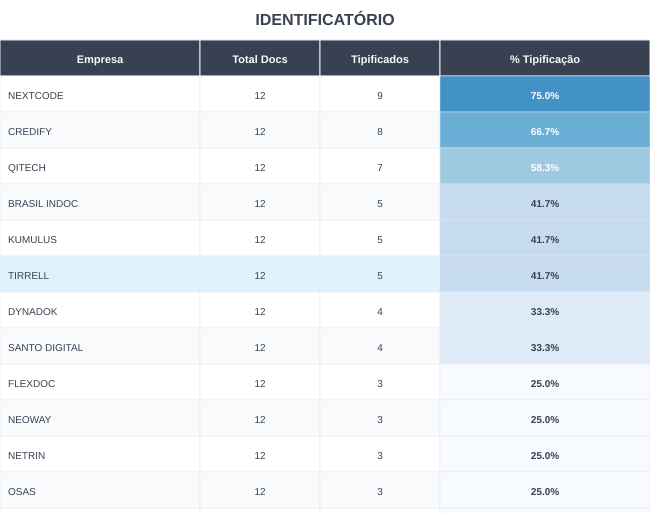

The data file committed next to this chart (first rows):
, Empresa, Categoria, Total Docs, Tipificados, % Tipificação
34, NEXTCODE, IDENTIFICATÓRIO, 12, 9, 75
28, CREDIFY, IDENTIFICATÓRIO, 12, 8, 66.7
36, QITECH, IDENTIFICATÓRIO, 12, 7, 58.3
26, TIRRELL, IDENTIFICATÓRIO, 12, 5, 41.7
27, BRASIL INDOC, IDENTIFICATÓRIO, 12, 5, 41.7
31, KUMULUS, IDENTIFICATÓRIO, 12, 5, 41.7
29, DYNADOK, IDENTIFICATÓRIO, 12, 4, 33.3
37, SANTO DIGITAL, IDENTIFICATÓRIO, 12, 4, 33.3
30, FLEXDOC, IDENTIFICATÓRIO, 12, 3, 25
32, NEOWAY, IDENTIFICATÓRIO, 12, 3, 25
33, NETRIN, IDENTIFICATÓRIO, 12, 3, 25
35, OSAS, IDENTIFICATÓRIO, 12, 3, 25
38, SIMPLY, IDENTIFICATÓRIO, 12, 2, 16.7
